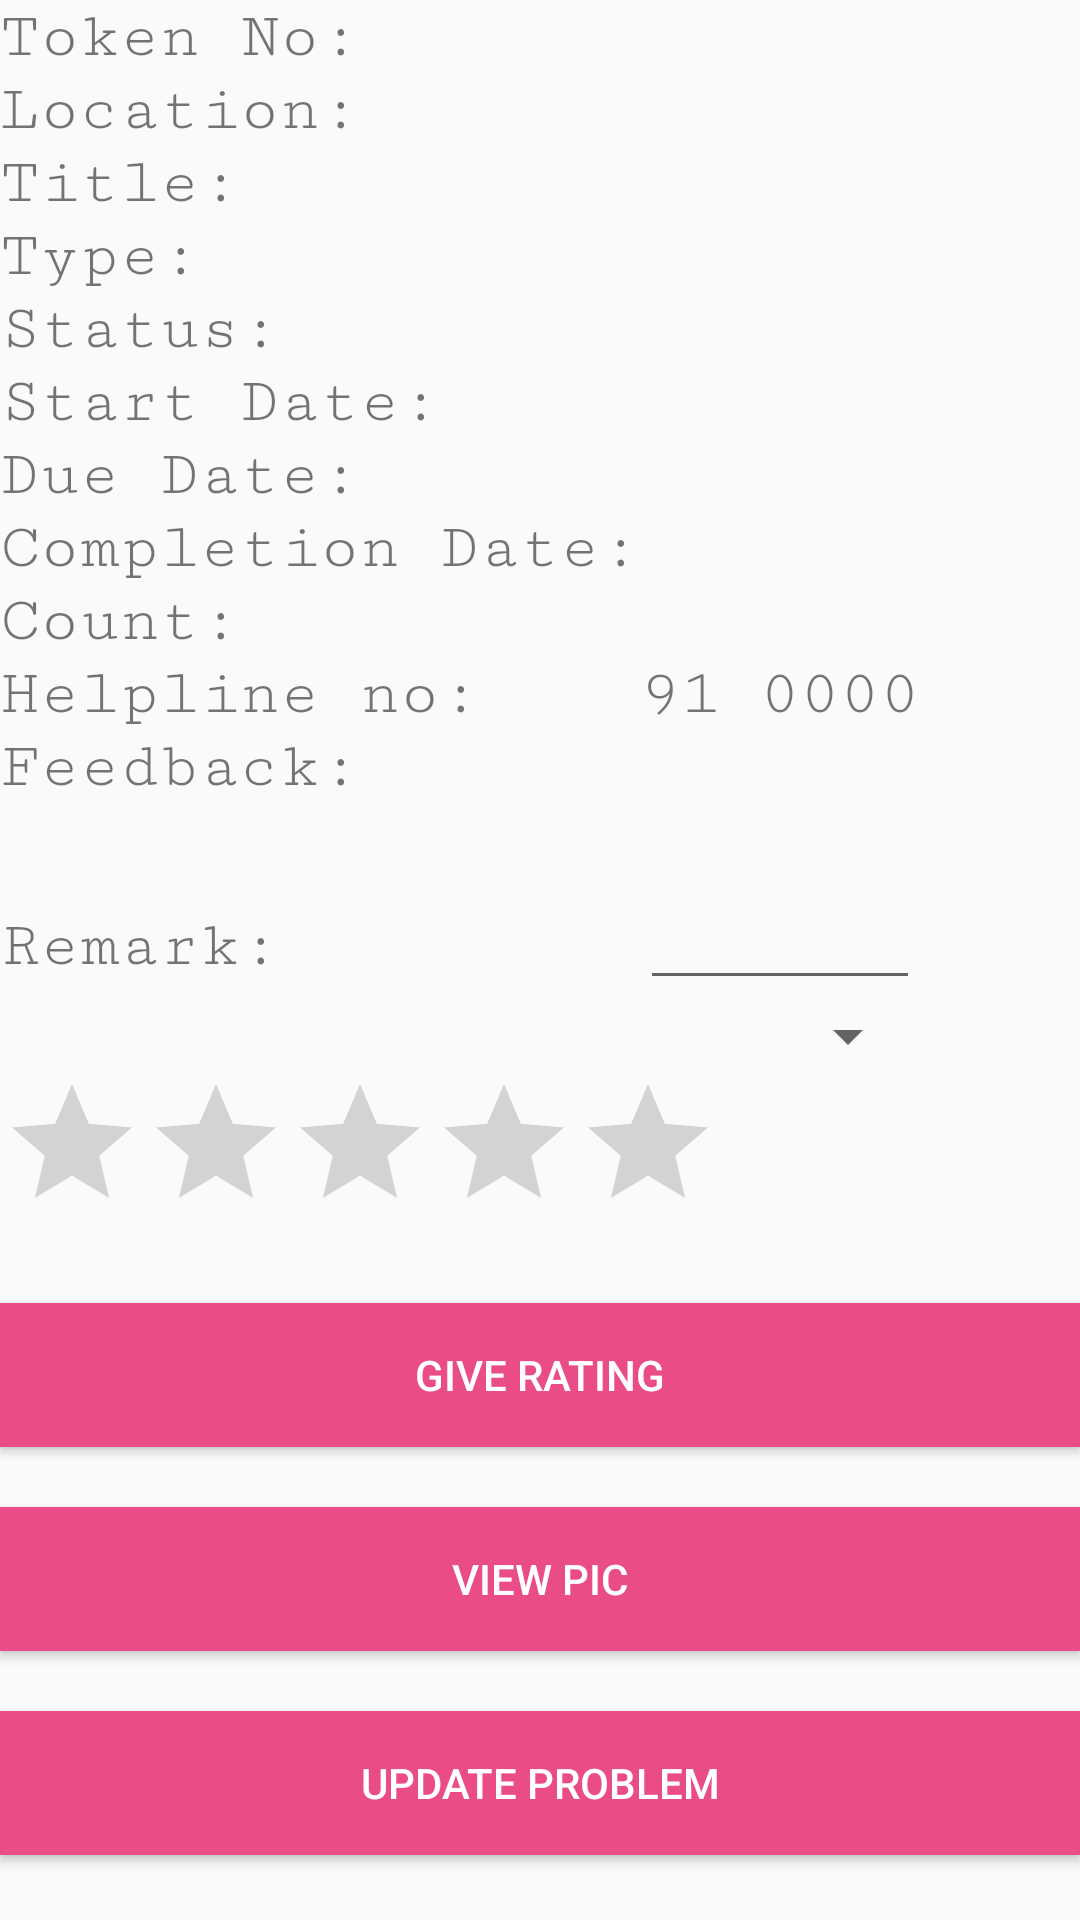

Layout XML and referenced resources for this Android screen:
<!-- AndroidManifest.xml: application theme AppTheme -->
<!-- res/layout/activity_viewproblem.xml -->
<?xml version="1.0" encoding="utf-8"?>
<LinearLayout xmlns:android="http://schemas.android.com/apk/res/android"
    android:orientation="vertical"
    android:layout_width="match_parent"
    android:layout_height="match_parent">
    
<HorizontalScrollView
    android:layout_width="match_parent"
    android:layout_height="wrap_content">
    <TableLayout
        android:layout_width="match_parent"
        android:layout_height="wrap_content">
    <TableRow>
        <TextView
            android:layout_width="wrap_content"
            android:layout_height="wrap_content"
            android:text="Token No:"
            android:layout_centerInParent="true"
            android:fontFamily="serif-monospace"
            android:textSize="22sp"
            />
    <TextView
        android:layout_width="wrap_content"
        android:layout_height="wrap_content"
        android:id="@+id/Token"
        android:layout_centerInParent="true"
        android:fontFamily="serif-monospace"
        android:textSize="22sp"
        />
    </TableRow>
        <TableRow>
            <TextView
                android:layout_width="wrap_content"
                android:layout_height="wrap_content"
                android:text="Location:"
                android:layout_centerInParent="true"
                android:fontFamily="serif-monospace"
                android:textSize="22sp"
                />
            <TextView
                android:layout_width="wrap_content"
                android:layout_height="wrap_content"
                android:id="@+id/a"
                android:layout_centerInParent="true"
                android:fontFamily="serif-monospace"
                android:textSize="22sp"
                android:autoLink="web"
                android:linksClickable="true"
                />
        </TableRow>
        <TableRow>
            <TextView
                android:layout_width="wrap_content"
                android:layout_height="wrap_content"
                android:text="Title:"
                android:layout_centerInParent="true"
                android:fontFamily="serif-monospace"
                android:textSize="22sp"
                />
            <TextView
        android:layout_width="wrap_content"
        android:layout_height="wrap_content"
        android:id="@+id/b"
        android:layout_centerInParent="true"
        android:fontFamily="serif-monospace"
        android:textSize="22sp"
        />
        </TableRow>
        <TableRow>
        <TextView
            android:layout_width="wrap_content"
            android:layout_height="wrap_content"
            android:text="Type:"
            android:layout_centerInParent="true"
            android:fontFamily="serif-monospace"
            android:textSize="22sp"
            />

    <TextView
        android:layout_width="wrap_content"
        android:layout_height="wrap_content"
        android:id="@+id/c"
        android:layout_centerInParent="true"
        android:fontFamily="serif-monospace"
        android:textSize="22sp"
        /> </TableRow>
        <TableRow>
        <TextView
            android:layout_width="wrap_content"
            android:layout_height="wrap_content"
            android:text="Status:"
            android:layout_centerInParent="true"
            android:fontFamily="serif-monospace"
            android:textSize="22sp"
            />

            <TextView
                android:id="@+id/d"
                android:layout_width="wrap_content"
                android:layout_height="wrap_content"
                android:layout_centerInParent="true"
                android:fontFamily="serif-monospace"
                android:textSize="22sp" />
        </TableRow>

        <TableRow>
            <TextView
                android:layout_width="wrap_content"
                android:layout_height="wrap_content"
                android:text="Start Date:"
                android:layout_centerInParent="true"
                android:fontFamily="serif-monospace"
                android:textSize="22sp"
                />
            <TextView
                android:layout_width="wrap_content"
                android:layout_height="wrap_content"
                android:id="@+id/sdate"
                android:layout_centerInParent="true"
                android:fontFamily="serif-monospace"
                android:textSize="22sp"

                />
        </TableRow>
        <TableRow>
        <TextView
            android:layout_width="wrap_content"
            android:layout_height="wrap_content"
            android:text="Due Date:"
            android:layout_centerInParent="true"
            android:fontFamily="serif-monospace"
            android:textSize="22sp"
            />
    <TextView
        android:layout_width="wrap_content"
        android:layout_height="wrap_content"
        android:id="@+id/due"
        android:layout_centerInParent="true"
        android:fontFamily="serif-monospace"
        android:textSize="22sp"
        />
        </TableRow>
        <TableRow>
        <TextView
            android:layout_width="wrap_content"
            android:layout_height="wrap_content"
            android:text="Completion Date:"
            android:layout_centerInParent="true"
            android:fontFamily="serif-monospace"
            android:textSize="22sp"
            />
    <TextView
        android:layout_width="wrap_content"
        android:layout_height="wrap_content"
        android:id="@+id/cdate"
        android:layout_centerInParent="true"
        android:fontFamily="serif-monospace"
        android:textSize="22sp"
        />
        </TableRow>
        <TableRow>
        <TextView
            android:layout_width="wrap_content"
            android:layout_height="wrap_content"
            android:text="Count:"
            android:layout_centerInParent="true"
            android:fontFamily="serif-monospace"
            android:textSize="22sp"
            />
    <TextView
        android:layout_width="wrap_content"
        android:layout_height="wrap_content"
        android:id="@+id/count"
        android:layout_centerInParent="true"
        android:fontFamily="serif-monospace"
        android:textSize="22sp"
        />
        </TableRow>
        <TableRow>
            <TextView
                android:layout_width="wrap_content"
                android:layout_height="wrap_content"
                android:text="Helpline no:"
                android:layout_centerInParent="true"
                android:fontFamily="serif-monospace"
                android:textSize="22sp"
                />
            <TextView
                android:layout_width="wrap_content"
                android:layout_height="wrap_content"
                android:text="91 0000"
                android:layout_centerInParent="true"
                android:fontFamily="serif-monospace"
                android:textSize="22sp"
                />
        </TableRow>

        <TableRow>
        <TextView
            android:layout_width="wrap_content"
            android:layout_height="wrap_content"
            android:text="Feedback:"
            android:id="@+id/feed"
            android:layout_centerInParent="true"
            android:fontFamily="serif-monospace"
            android:textSize="22sp"
            />

            <TextView
                android:id="@+id/feed2"
                android:layout_width="wrap_content"
                android:layout_height="15dp"
                android:layout_centerInParent="true"
                android:fontFamily="serif-monospace"

                android:textSize="14sp" />
        </TableRow>
        <TableRow>
            <TextView
                android:layout_width="wrap_content"
                android:layout_height="wrap_content"

                android:layout_centerInParent="true"
                android:fontFamily="serif-monospace"
                android:textSize="22sp"
                />  <TextView
            android:layout_width="wrap_content"
            android:layout_height="wrap_content"
            android:text=""
            android:layout_centerInParent="true"
            android:fontFamily="serif-monospace"
            android:textSize="22sp"
            />

        </TableRow>
        <TableRow>
        <TextView
            android:layout_width="wrap_content"
            android:layout_height="wrap_content"
            android:text="Remark:"
            android:id="@+id/remarktext"
            android:layout_centerInParent="true"
            android:fontFamily="serif-monospace"
            android:textSize="22sp"
            />
    <EditText
        android:layout_width="match_parent"
        android:layout_height="wrap_content"
        android:id="@+id/remark"
        />
        </TableRow>

    <Spinner
        android:id="@+id/spinner"
        android:layout_width="fill_parent"
        android:layout_height="wrap_content"
        android:prompt="@string/spinner_title"
        />
        <TableRow></TableRow>
    </TableLayout>

</HorizontalScrollView>
    <RatingBar
        android:id="@+id/simpleRatingBar"
        android:layout_width="wrap_content"
        android:layout_height="wrap_content"/>
    <Button
        android:id="@+id/rate"
        android:layout_width="fill_parent"
        android:layout_height="wrap_content"
        android:layout_marginTop="20dip"
        android:background="#ea4c88"
        android:text="Give Rating"
        android:textColor="@color/white" />

    
    <Button
        android:id="@+id/btnPic"
        android:layout_width="fill_parent"
        android:layout_height="wrap_content"
        android:layout_marginTop="20dip"
        android:background="#ea4c88"
        android:text="View Pic"
        android:textColor="@color/white" />

    
    <Button
        android:id="@+id/update"
        android:layout_width="fill_parent"
        android:layout_height="wrap_content"
        android:layout_marginTop="20dip"
        android:background="#ea4c88"
        android:text="Update Problem"
        android:textColor="@color/white" />

</LinearLayout>
<!-- resources referenced by this layout -->
<resources>
  <color name="white">#ffffff</color>
  <string name="spinner_title">Status </string>
  <style name="AppTheme" parent="Theme.AppCompat.Light.DarkActionBar">
          
  
      </style>
</resources>
